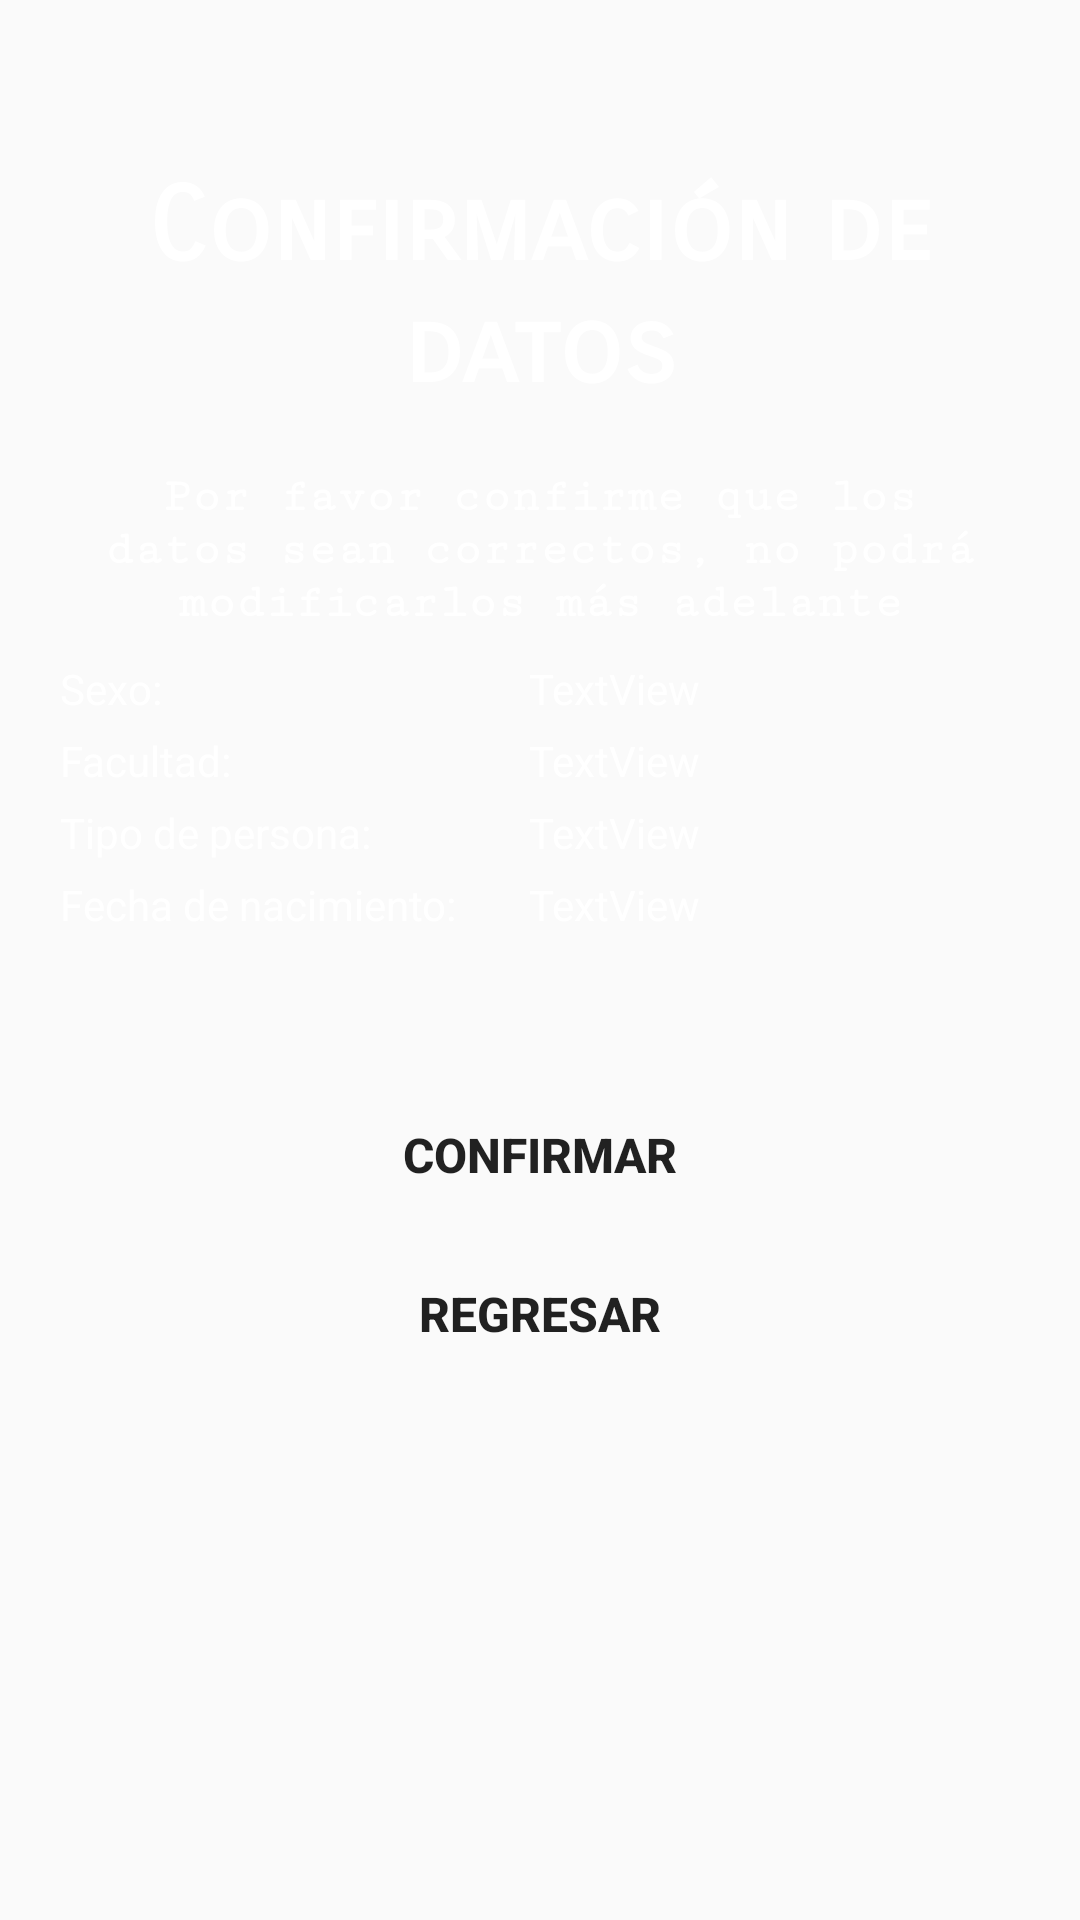

Reconstruct the res/layout file that produces this screen, plus the resources it refers to.
<!-- AndroidManifest.xml: application theme Theme.App_Sueño -->
<!-- res/layout/pantalla_confirmacion.xml -->
<?xml version="1.0" encoding="utf-8"?>
<LinearLayout xmlns:android="http://schemas.android.com/apk/res/android"
    xmlns:app="http://schemas.android.com/apk/res-auto"
    xmlns:tools="http://schemas.android.com/tools"
    android:layout_width="350dp"
    android:layout_height="500dp"

    android:layout_centerInParent="false"
    android:layout_centerHorizontal="true"
    android:layout_centerVertical="false"
    android:layout_gravity="center"
    android:background="@drawable/background_popup"
    android:orientation="vertical"
    android:padding="20dp">

    <TextView
        android:id="@+id/vtx1dialog"
        android:layout_width="match_parent"
        android:layout_height="wrap_content"
        android:layout_marginTop="35dp"
        android:fontFamily="sans-serif-smallcaps"
        android:text="Confirmación de datos"
        android:textAlignment="center"
        android:textColor="#FFFFFF"
        android:textSize="34sp"
        android:textStyle="bold" />

    <TextView
        android:id="@+id/vtx2dialog"
        android:layout_width="match_parent"
        android:layout_height="wrap_content"
        android:layout_marginTop="20dp"
        android:layout_marginBottom="10dp"
        android:fontFamily="serif-monospace"
        android:text="Por favor confirme que los datos sean correctos, no podrá modificarlos más adelante"
        android:textAlignment="center"
        android:textColor="#FFFFFF"
        android:textSize="16dp"
        android:textStyle="bold" />

    <LinearLayout
        android:layout_width="match_parent"
        android:layout_height="wrap_content"
        android:orientation="horizontal">

        <TextView
            android:id="@+id/textView5"
            android:layout_width="50dp"
            android:layout_height="wrap_content"
            android:layout_weight="1"
            android:text="Sexo:"
            android:textColor="#FFFFFF" />

        <TextView
            android:id="@+id/txtSexoElegido"
            android:layout_width="wrap_content"
            android:layout_height="wrap_content"
            android:layout_weight="1"
            android:text="TextView"
            android:textColor="#FFFFFF" />
    </LinearLayout>

    <LinearLayout
        android:layout_width="match_parent"
        android:layout_height="wrap_content"
        android:layout_marginTop="5dp"
        android:layout_marginBottom="5dp"
        android:orientation="horizontal">

        <TextView
            android:id="@+id/textView6"
            android:layout_width="50dp"
            android:layout_height="wrap_content"
            android:layout_weight="1"
            android:text="Facultad:"
            android:textColor="#FFFFFF" />

        <TextView
            android:id="@+id/txtFacultadElegida"
            android:layout_width="wrap_content"
            android:layout_height="wrap_content"
            android:layout_weight="1"
            android:text="TextView"
            android:textColor="#FFFFFF" />
    </LinearLayout>

    <LinearLayout
        android:layout_width="match_parent"
        android:layout_height="wrap_content"
        android:orientation="horizontal">

        <TextView
            android:id="@+id/textView8"
            android:layout_width="50dp"
            android:layout_height="wrap_content"
            android:layout_weight="1"
            android:text="Tipo de persona:"
            android:textColor="#FFFFFF" />

        <TextView
            android:id="@+id/txtTipoPersonaElegida"
            android:layout_width="wrap_content"
            android:layout_height="wrap_content"
            android:layout_weight="1"
            android:text="TextView"
            android:textColor="#FFFFFF" />
    </LinearLayout>

    <LinearLayout
        android:layout_width="match_parent"
        android:layout_height="wrap_content"
        android:layout_marginTop="5dp"
        android:orientation="horizontal">

        <TextView
            android:id="@+id/textView9"
            android:layout_width="50dp"
            android:layout_height="wrap_content"
            android:layout_weight="1"
            android:text="Fecha de nacimiento:"
            android:textColor="#FFFFFF" />

        <TextView
            android:id="@+id/txtFechaNac"
            android:layout_width="wrap_content"
            android:layout_height="wrap_content"
            android:layout_weight="1"
            android:text="TextView"
            android:textColor="#FFFFFF" />
    </LinearLayout>

    <Button
        android:id="@+id/btnConfirmar"
        android:layout_width="match_parent"
        android:layout_height="wrap_content"
        android:layout_marginTop="50dp"
        android:layout_marginBottom="5dp"
        android:background="@drawable/button_anterior"
        android:backgroundTint="@color/emp"
        android:text="CONFIRMAR"
        android:textSize="16sp"
        android:textStyle="bold" />

    <Button
        android:id="@+id/btnRegresar"
        android:layout_width="match_parent"
        android:layout_height="wrap_content"
        android:background="@drawable/button_anterior"
        android:backgroundTint="#F3F0F0"
        android:text="REGRESAR"
        android:textSize="16sp"
        android:textStyle="bold" />

</LinearLayout>
<!-- resources referenced by this layout -->
<resources>
  <color name="emp">#FE9601</color>
  <style name="Theme.App_Sueño" parent="Theme.MaterialComponents.DayNight.NoActionBar.Bridge">
          
          <item name="colorPrimary">@color/white</item>
          <item name="colorPrimaryVariant">#143865</item>
          <item name="colorOnPrimary">@color/white</item>
          
          <item name="colorSecondary">@color/teal_200</item>
          <item name="colorSecondaryVariant">@color/teal_700</item>
          <item name="colorOnSecondary">@color/black</item>
          
          <item name="android:statusBarColor">?attr/colorPrimaryVariant</item>
          
          <item name="android:forceDarkAllowed" tools:targetApi="q">false</item>
      </style>
  <color name="white">#FFFFFFFF</color>
  <color name="teal_200">#FF03DAC5</color>
  <color name="teal_700">#FF018786</color>
  <color name="black">#FF000000</color>
</resources>
